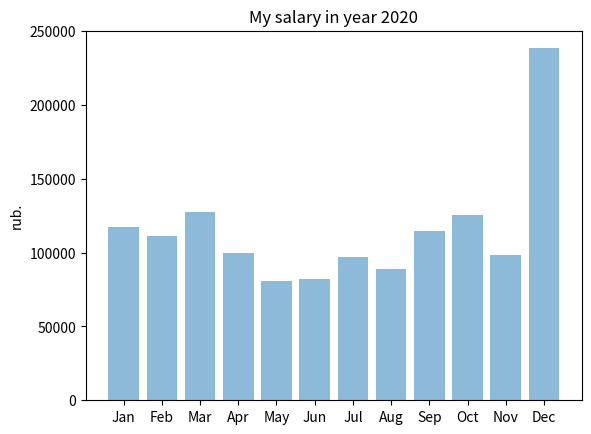

The matplotlib source for this figure:
# столбчатая диаграмма Mathplotlib - мои доходы за 2020
# -*- coding: utf-8 -*-


import numpy as np
import matplotlib.pyplot as plt


def main():
    """
    Program's entry point
    :return: None
    """
    # кортеж с именами месяцев
    months = ('Jan', 'Feb', 'Mar', 'Apr',
              'May', 'Jun', 'Jul', 'Aug',
              'Sep', 'Oct', 'Nov', 'Dec')

    y_pos = np.arange(len(months))
    # список с зарплатами
    salary = [117146, 110952, 127341, 99926,
              80462, 81945, 97320, 89147,
              114821, 125572, 98511, 238317]

    plt.bar(y_pos, salary, align='center', alpha=0.5)
    plt.xticks(y_pos, months)
    plt.ylabel('rub.')
    plt.title('My salary in year 2020')
    plt.show()


if __name__ == '__main__':
    main()
